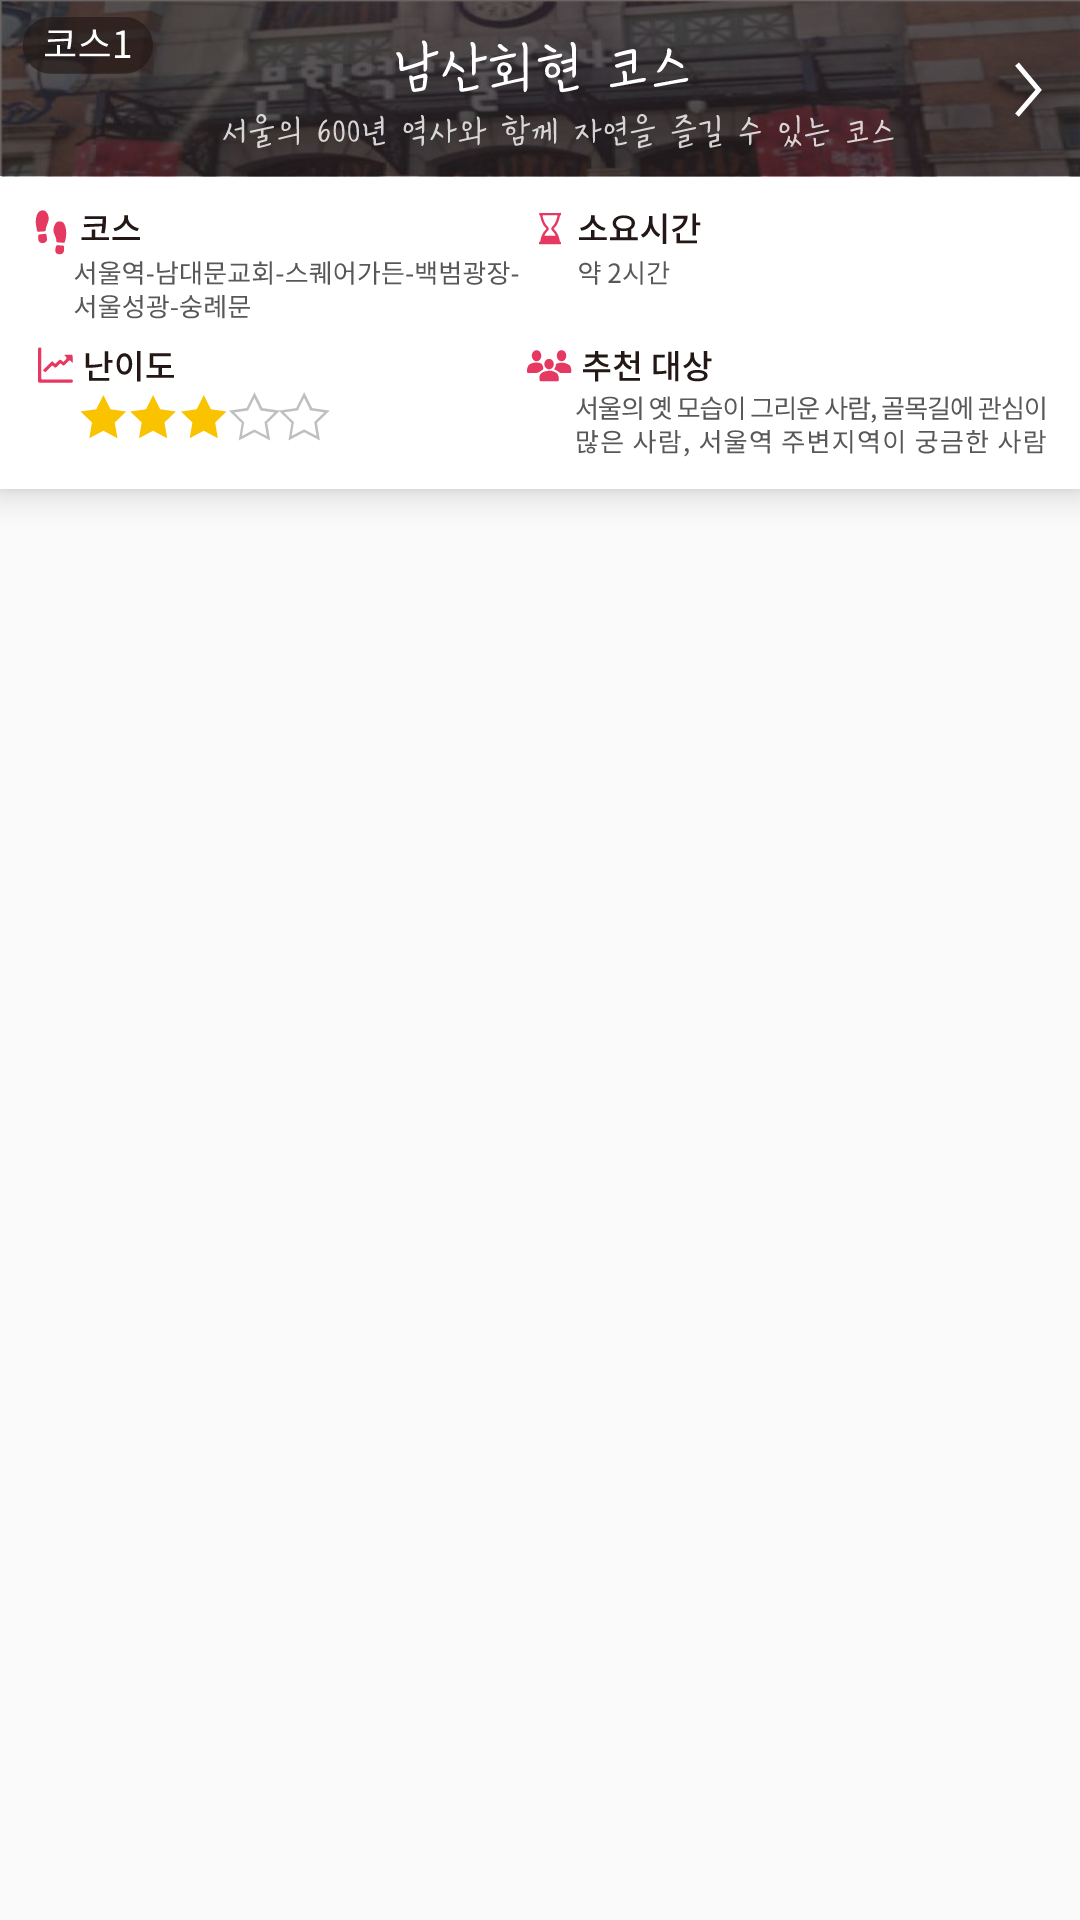

Produce the Android XML layout that renders to this screen, including the resource entries it uses.
<!-- AndroidManifest.xml: application theme GreenStatus -->
<!-- res/layout/layout_recycle_course.xml -->
<?xml version="1.0" encoding="utf-8"?>
<LinearLayout xmlns:android="http://schemas.android.com/apk/res/android"
xmlns:card_view="http://schemas.android.com/apk/res-auto"
android:layout_width="match_parent"
android:layout_height="170dp">
    <android.support.v7.widget.CardView
    android:layout_width="match_parent"
    android:layout_height="163dp"
    card_view:cardElevation="7dp"
        card_view:cardCornerRadius="0dp"
    >
    <ImageView
        android:id="@+id/course_main_image"
        android:layout_width="wrap_content"
        android:layout_height="match_parent"
        android:src="@drawable/course1"/>
</android.support.v7.widget.CardView>
</LinearLayout>
<!-- resources referenced by this layout -->
<resources>
  <!-- drawable course1: png bitmap (drawable-hdpi, 87584 bytes) -->
  <style name="GreenStatus" parent="Theme.AppCompat.Light.NoActionBar">
      </style>
</resources>
